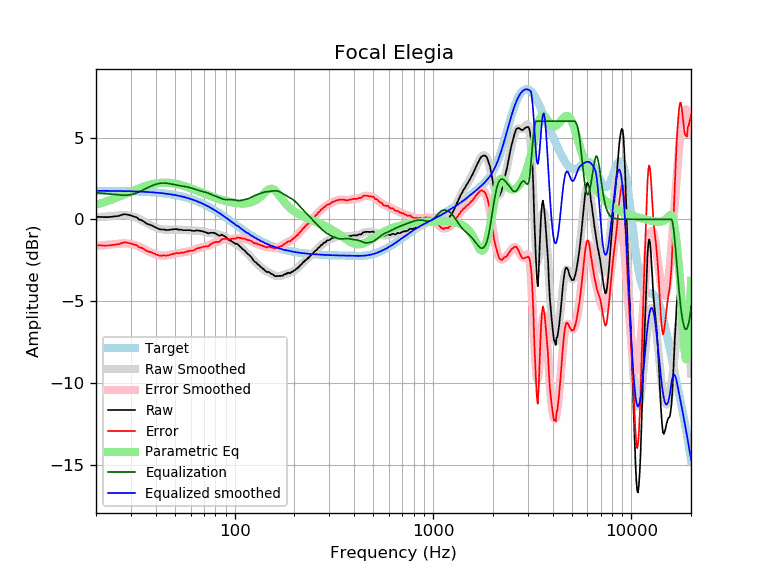

Data behind this chart, as committed beside it:
frequency, raw, error, smoothed, error_smoothed, equalization, parametric_eq, equalized_raw, equalized_smoothed, target
20, 0.15, -1.60, 0.12, -1.63, 1.63, 0.88, 1.77, 1.74, 1.74
21, 0.15, -1.60, 0.14, -1.60, 1.60, 0.96, 1.75, 1.74, 1.74
22, 0.14, -1.61, 0.16, -1.58, 1.58, 1.04, 1.72, 1.74, 1.74
23, 0.14, -1.60, 0.18, -1.56, 1.56, 1.12, 1.69, 1.74, 1.74
24, 0.16, -1.58, 0.20, -1.54, 1.54, 1.21, 1.69, 1.74, 1.74
25, 0.19, -1.55, 0.22, -1.51, 1.51, 1.29, 1.70, 1.73, 1.73
26, 0.21, -1.52, 0.24, -1.49, 1.49, 1.38, 1.70, 1.73, 1.73
27, 0.28, -1.45, 0.25, -1.48, 1.48, 1.46, 1.75, 1.73, 1.73
28, 0.32, -1.41, 0.25, -1.47, 1.47, 1.54, 1.79, 1.72, 1.72
29, 0.28, -1.44, 0.24, -1.48, 1.48, 1.62, 1.76, 1.72, 1.72
30, 0.24, -1.48, 0.21, -1.51, 1.51, 1.69, 1.74, 1.71, 1.71
31, 0.17, -1.54, 0.16, -1.55, 1.55, 1.76, 1.71, 1.71, 1.71
32, 0.13, -1.58, 0.10, -1.60, 1.60, 1.83, 1.73, 1.70, 1.70
33, -0.01, -1.71, 0.02, -1.67, 1.67, 1.89, 1.66, 1.70, 1.70
34, -0.05, -1.74, -0.06, -1.75, 1.75, 1.95, 1.69, 1.69, 1.69
35, -0.15, -1.84, -0.14, -1.83, 1.83, 2.01, 1.67, 1.68, 1.68
36, -0.26, -1.94, -0.23, -1.90, 1.90, 2.05, 1.64, 1.67, 1.67
37, -0.31, -1.98, -0.31, -1.97, 1.97, 2.10, 1.66, 1.66, 1.66
38, -0.36, -2.02, -0.38, -2.04, 2.04, 2.13, 1.67, 1.65, 1.65
39, -0.43, -2.08, -0.45, -2.09, 2.09, 2.17, 1.66, 1.64, 1.64
40, -0.50, -2.14, -0.50, -2.14, 2.14, 2.19, 1.63, 1.63, 1.63
41, -0.56, -2.19, -0.55, -2.17, 2.17, 2.21, 1.61, 1.62, 1.62
42, -0.61, -2.23, -0.59, -2.20, 2.20, 2.23, 1.59, 1.61, 1.61
43, -0.62, -2.22, -0.62, -2.21, 2.21, 2.24, 1.59, 1.60, 1.60
44, -0.62, -2.21, -0.63, -2.22, 2.22, 2.24, 1.59, 1.58, 1.58
45, -0.65, -2.22, -0.64, -2.21, 2.21, 2.24, 1.56, 1.57, 1.57
46, -0.65, -2.21, -0.64, -2.20, 2.20, 2.24, 1.54, 1.55, 1.55
47, -0.64, -2.18, -0.64, -2.18, 2.18, 2.23, 1.53, 1.54, 1.54
48, -0.62, -2.15, -0.63, -2.15, 2.15, 2.22, 1.53, 1.52, 1.52
49, -0.61, -2.12, -0.63, -2.13, 2.13, 2.20, 1.52, 1.50, 1.50
50, -0.60, -2.09, -0.62, -2.11, 2.11, 2.18, 1.50, 1.48, 1.48
51, -0.59, -2.06, -0.62, -2.09, 2.09, 2.16, 1.49, 1.46, 1.46
52, -0.63, -2.08, -0.63, -2.07, 2.07, 2.14, 1.44, 1.44, 1.44
53, -0.63, -2.06, -0.63, -2.05, 2.05, 2.11, 1.42, 1.42, 1.42
54, -0.64, -2.04, -0.64, -2.04, 2.04, 2.08, 1.39, 1.40, 1.40
55, -0.66, -2.04, -0.65, -2.02, 2.02, 2.05, 1.36, 1.38, 1.38
56, -0.66, -2.02, -0.66, -2.01, 2.01, 2.02, 1.34, 1.35, 1.35
57, -0.66, -1.99, -0.66, -1.99, 1.99, 1.99, 1.33, 1.33, 1.33
58, -0.66, -1.96, -0.67, -1.97, 1.97, 1.96, 1.31, 1.30, 1.30
59, -0.66, -1.94, -0.68, -1.95, 1.95, 1.93, 1.28, 1.27, 1.27
60, -0.66, -1.91, -0.68, -1.93, 1.93, 1.90, 1.26, 1.24, 1.24
61, -0.70, -1.92, -0.68, -1.90, 1.90, 1.86, 1.20, 1.22, 1.22
62, -0.70, -1.89, -0.69, -1.87, 1.87, 1.83, 1.17, 1.19, 1.19
63, -0.71, -1.87, -0.69, -1.84, 1.84, 1.80, 1.13, 1.16, 1.16
64, -0.67, -1.80, -0.69, -1.82, 1.82, 1.76, 1.14, 1.12, 1.12
65, -0.68, -1.78, -0.70, -1.79, 1.79, 1.73, 1.10, 1.09, 1.09
66, -0.69, -1.75, -0.70, -1.76, 1.76, 1.70, 1.07, 1.06, 1.06
67, -0.70, -1.73, -0.71, -1.74, 1.74, 1.67, 1.03, 1.02, 1.02
68, -0.71, -1.70, -0.73, -1.72, 1.72, 1.64, 1.00, 0.99, 0.99
69, -0.73, -1.69, -0.74, -1.70, 1.70, 1.61, 0.96, 0.95, 0.95
70, -0.75, -1.67, -0.76, -1.68, 1.68, 1.58, 0.93, 0.92, 0.92
71, -0.78, -1.67, -0.78, -1.66, 1.66, 1.55, 0.88, 0.88, 0.88
72, -0.80, -1.65, -0.80, -1.64, 1.64, 1.52, 0.84, 0.84, 0.84
73, -0.84, -1.65, -0.81, -1.62, 1.62, 1.49, 0.77, 0.81, 0.81
74, -0.86, -1.63, -0.82, -1.59, 1.59, 1.46, 0.72, 0.77, 0.77
75, -0.82, -1.55, -0.83, -1.56, 1.56, 1.43, 0.73, 0.73, 0.73
76, -0.82, -1.52, -0.84, -1.53, 1.53, 1.41, 0.70, 0.69, 0.69
77, -0.82, -1.48, -0.84, -1.49, 1.49, 1.38, 0.67, 0.65, 0.65
78, -0.82, -1.44, -0.85, -1.46, 1.46, 1.36, 0.64, 0.61, 0.61
79, -0.84, -1.42, -0.87, -1.44, 1.44, 1.33, 0.59, 0.57, 0.57
... 553 more rows
